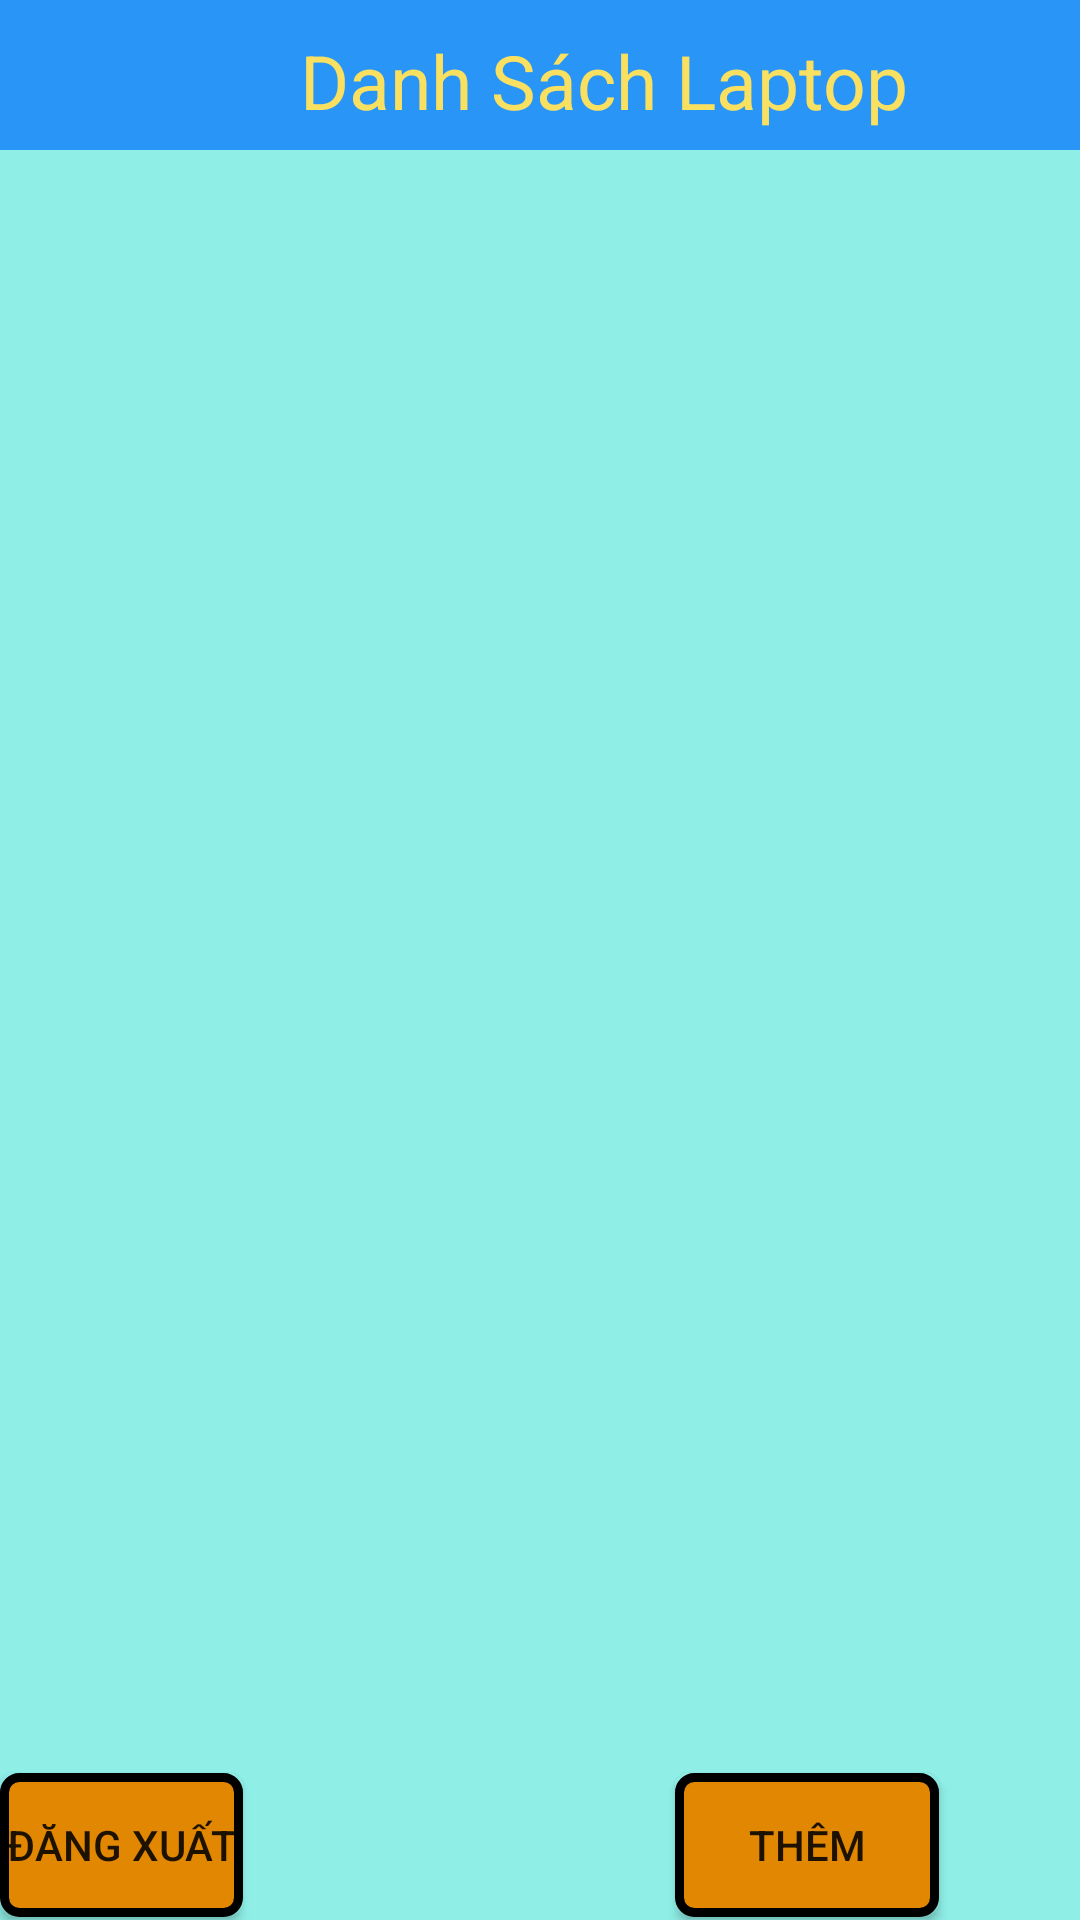

The Android layout XML behind this screen, and the referenced resources:
<!-- AndroidManifest.xml: application theme Theme.Lab1 -->
<!-- res/layout/activity_danh_sach_laptop.xml -->
<?xml version="1.0" encoding="utf-8"?>
<RelativeLayout xmlns:android="http://schemas.android.com/apk/res/android"
    android:layout_width="match_parent"
    android:layout_height="match_parent"
    android:background="#2995F6"
    >

    <TextView
        android:layout_width="wrap_content"
        android:layout_height="wrap_content"
        android:text="Danh Sách Laptop"
        android:textColor="#FAE060"
        android:layout_marginLeft="100dp"
        android:layout_marginTop="10dp"
        android:textSize="25sp"></TextView>

    <androidx.recyclerview.widget.RecyclerView
        android:layout_marginTop="50dp"
        android:id="@+id/rcv_dsLaptop"
        android:layout_width="match_parent"
        android:layout_height="match_parent"
        android:padding="8dp"
        android:clipToPadding="false"
        android:background="#8FEFE7"
        android:scrollbars="vertical" />

    <Button
        android:id="@+id/btn_dsLaptopThem"
        android:layout_width="wrap_content"
        android:layout_height="wrap_content"
        android:layout_alignParentEnd="true"
        android:layout_alignParentBottom="true"
        android:layout_marginEnd="47dp"
        android:layout_marginBottom="1dp"
        android:background="@drawable/vienbtn2"
        android:text="Thêm" />

    <Button
        android:layout_width="wrap_content"
        android:layout_height="wrap_content"
        android:layout_alignParentEnd="true"
        android:layout_alignParentBottom="true"
        android:layout_marginEnd="279dp"
        android:layout_marginBottom="1dp"
        android:background="@drawable/vienbtn2"
        android:onClick="btnDangXuat"

        android:text="Đăng Xuất" />

</RelativeLayout>
<!-- resources referenced by this layout -->
<resources>
  <!-- drawable vienbtn2 (drawable) -->
  <?xml version="1.0" encoding="utf-8"?>
  <shape xmlns:android="http://schemas.android.com/apk/res/android">
  <solid android:color="#E18701"></solid>
      <stroke android:width="3dp" android:color="@color/black"></stroke>
      <corners android:radius="5dp"></corners>
  </shape>
  <style name="Theme.Lab1" parent="Base.Theme.Lab1" />
  <style name="Base.Theme.Lab1" parent="Theme.AppCompat.DayNight.NoActionBar">
          
          
      </style>
  <!-- not gathered from this repository: default colours our renderer supplied (Android Studio template values) -->
  <color name="black">#FF000000</color>
</resources>
